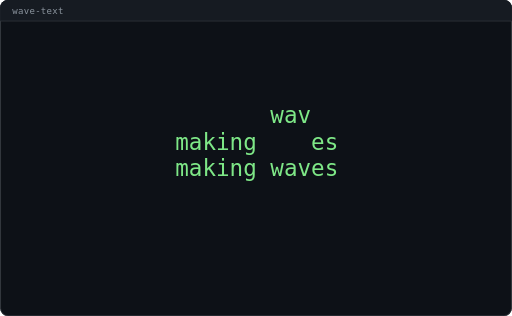
t = 0.00 s
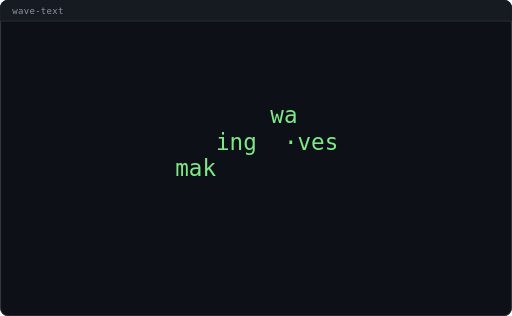
t = 1.67 s
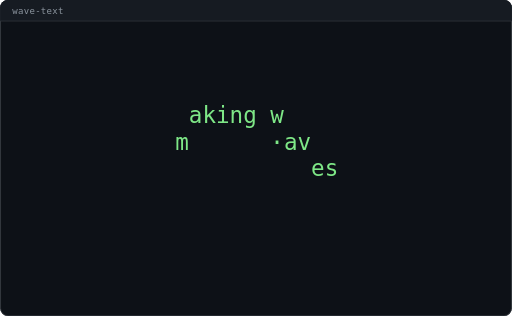
t = 3.33 s
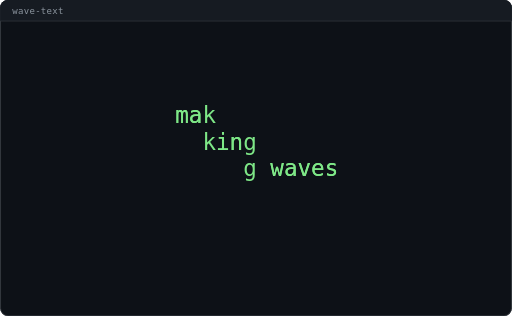
t = 5.00 s
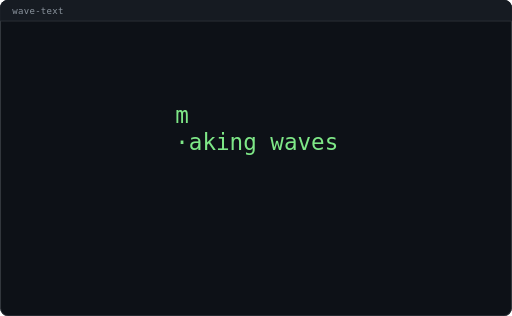
t = 6.67 s
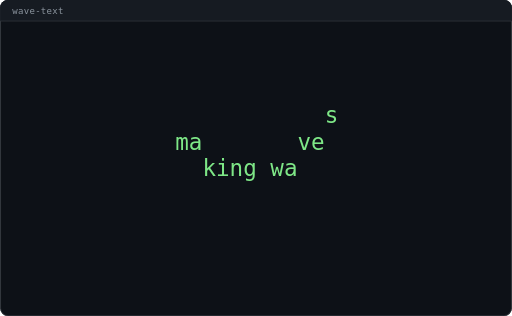
t = 8.33 s

The animated SVG that drew these frames (rendered in a browser with its animation timeline set to each time). Animation: 1 CSS @keyframes rule; frames cover the first 8.33 s, repeats indefinitely.

<svg xmlns="http://www.w3.org/2000/svg" width="680" height="420" viewBox="0 0 680 420" role="img" aria-label="Terminal playing an ASCII animation of wave-text">
<style>.f{opacity:0;animation:blink 6.000s steps(1,end) infinite}.f:first-of-type{opacity:1}@keyframes blink{0%{opacity:1}1.667%{opacity:0}100%{opacity:0}}@media (prefers-reduced-motion: reduce){.f{animation:none}.f:first-of-type{opacity:1}}text{font-family:ui-monospace,SFMono-Regular,'DejaVu Sans Mono',Menlo,Consolas,monospace;font-size:12px;white-space:pre}</style>
<rect width="680" height="420" rx="10" fill="#0d1117"/>
<rect x="0.5" y="0.5" width="679" height="419" rx="10" fill="none" stroke="#30363d"/>
<path d="M0 10 A10 10 0 0 1 10 0 H670 A10 10 0 0 1 680 10 V28 H0 Z" fill="#161b22"/>
<line x1="0" y1="28" x2="680" y2="28" stroke="#30363d"/>
<text x="16" y="19" fill="#8b949e" font-size="12" letter-spacing="0.4">wave-text</text>
<g transform="translate(16.00 136.50) scale(2.5000)">
<g class="f" style="animation-delay:-6.0000s">
<text x="0" y="11" fill="#7ee787" xml:space="preserve">
<tspan x="0" dy="0">                                    </tspan>
<tspan x="0" dy="14">                                    </tspan>
<tspan x="0" dy="14">            making waves            </tspan>
<tspan x="0" dy="14">                                    </tspan>
<tspan x="0" dy="14">                                    </tspan>
</text></g>
<g class="f" style="animation-delay:-5.9000s">
<text x="0" y="11" fill="#7ee787" xml:space="preserve">
<tspan x="0" dy="0">            making waves            </tspan>
<tspan x="0" dy="14">                                    </tspan>
<tspan x="0" dy="14">                                    </tspan>
<tspan x="0" dy="14"> </tspan>
<tspan x="0" dy="14"> </tspan>
</text></g>
<g class="f" style="animation-delay:-5.8000s">
<text x="0" y="11" fill="#7ee787" xml:space="preserve">
<tspan x="0" dy="0">            making waves            </tspan>
<tspan x="0" dy="14">                                    </tspan>
<tspan x="0" dy="14">                                    </tspan>
<tspan x="0" dy="14"> </tspan>
<tspan x="0" dy="14"> </tspan>
</text></g>
<g class="f" style="animation-delay:-5.7000s">
<text x="0" y="11" fill="#7ee787" xml:space="preserve">
<tspan x="0" dy="0">            making waves            </tspan>
<tspan x="0" dy="14">                                    </tspan>
<tspan x="0" dy="14">                                    </tspan>
<tspan x="0" dy="14"> </tspan>
<tspan x="0" dy="14"> </tspan>
</text></g>
<g class="f" style="animation-delay:-5.6000s">
<text x="0" y="11" fill="#7ee787" xml:space="preserve">
<tspan x="0" dy="0">            making waves            </tspan>
<tspan x="0" dy="14">                                    </tspan>
<tspan x="0" dy="14">                                    </tspan>
<tspan x="0" dy="14"> </tspan>
<tspan x="0" dy="14"> </tspan>
</text></g>
<g class="f" style="animation-delay:-5.5000s">
<text x="0" y="11" fill="#7ee787" xml:space="preserve">
<tspan x="0" dy="0">            m                       </tspan>
<tspan x="0" dy="14">            ·aking waves            </tspan>
<tspan x="0" dy="14">                                    </tspan>
<tspan x="0" dy="14">                                    </tspan>
<tspan x="0" dy="14"> </tspan>
</text></g>
<g class="f" style="animation-delay:-5.4000s">
<text x="0" y="11" fill="#7ee787" xml:space="preserve">
<tspan x="0" dy="0">            m                       </tspan>
<tspan x="0" dy="14">            ·aking waves            </tspan>
<tspan x="0" dy="14">                                    </tspan>
<tspan x="0" dy="14">                                    </tspan>
<tspan x="0" dy="14"> </tspan>
</text></g>
<g class="f" style="animation-delay:-5.3000s">
<text x="0" y="11" fill="#7ee787" xml:space="preserve">
<tspan x="0" dy="0">            ma                      </tspan>
<tspan x="0" dy="14">             ·king waves            </tspan>
<tspan x="0" dy="14">                                    </tspan>
<tspan x="0" dy="14">                                    </tspan>
<tspan x="0" dy="14"> </tspan>
</text></g>
<g class="f" style="animation-delay:-5.2000s">
<text x="0" y="11" fill="#7ee787" xml:space="preserve">
<tspan x="0" dy="0">            mak                     </tspan>
<tspan x="0" dy="14">              ·ing waves            </tspan>
<tspan x="0" dy="14">                                    </tspan>
<tspan x="0" dy="14">                                    </tspan>
<tspan x="0" dy="14"> </tspan>
</text></g>
<g class="f" style="animation-delay:-5.1000s">
<text x="0" y="11" fill="#7ee787" xml:space="preserve">
<tspan x="0" dy="0">            maki                    </tspan>
<tspan x="0" dy="14">               ·ng waves            </tspan>
<tspan x="0" dy="14">                                    </tspan>
<tspan x="0" dy="14">                                    </tspan>
<tspan x="0" dy="14"> </tspan>
</text></g>
<g class="f" style="animation-delay:-5.0000s">
<text x="0" y="11" fill="#7ee787" xml:space="preserve">
<tspan x="0" dy="0">             akin                   </tspan>
<tspan x="0" dy="14">            m   ·g waves            </tspan>
<tspan x="0" dy="14">                                    </tspan>
<tspan x="0" dy="14">                                    </tspan>
<tspan x="0" dy="14"> </tspan>
</text></g>
<g class="f" style="animation-delay:-4.9000s">
<text x="0" y="11" fill="#7ee787" xml:space="preserve">
<tspan x="0" dy="0">              kin                   </tspan>
<tspan x="0" dy="14">            ma  ·g waves            </tspan>
<tspan x="0" dy="14">                                    </tspan>
<tspan x="0" dy="14">                                    </tspan>
<tspan x="0" dy="14"> </tspan>
</text></g>
<g class="f" style="animation-delay:-4.8000s">
<text x="0" y="11" fill="#7ee787" xml:space="preserve">
<tspan x="0" dy="0">              king                  </tspan>
<tspan x="0" dy="14">            ma   · waves            </tspan>
<tspan x="0" dy="14">                                    </tspan>
<tspan x="0" dy="14">                                    </tspan>
<tspan x="0" dy="14"> </tspan>
</text></g>
<g class="f" style="animation-delay:-4.7000s">
<text x="0" y="11" fill="#7ee787" xml:space="preserve">
<tspan x="0" dy="0">               ing                  </tspan>
<tspan x="0" dy="14">             ak    waves            </tspan>
<tspan x="0" dy="14">            m                       </tspan>
<tspan x="0" dy="14">                                    </tspan>
<tspan x="0" dy="14"> </tspan>
</text></g>
<g class="f" style="animation-delay:-4.6000s">
<text x="0" y="11" fill="#7ee787" xml:space="preserve">
<tspan x="0" dy="0">                ng w                </tspan>
<tspan x="0" dy="14">              ki   ·aves            </tspan>
<tspan x="0" dy="14">            ma                      </tspan>
<tspan x="0" dy="14">                                    </tspan>
<tspan x="0" dy="14"> </tspan>
</text></g>
<g class="f" style="animation-delay:-4.5000s">
<text x="0" y="11" fill="#7ee787" xml:space="preserve">
<tspan x="0" dy="0">                 g wa               </tspan>
<tspan x="0" dy="14">              kin   ·ves            </tspan>
<tspan x="0" dy="14">            ma                      </tspan>
<tspan x="0" dy="14">                                    </tspan>
<tspan x="0" dy="14"> </tspan>
</text></g>
<g class="f" style="animation-delay:-4.4000s">
<text x="0" y="11" fill="#7ee787" xml:space="preserve">
<tspan x="0" dy="0">                   wa               </tspan>
<tspan x="0" dy="14">               ing  ·ves            </tspan>
<tspan x="0" dy="14">            mak                     </tspan>
<tspan x="0" dy="14">                                    </tspan>
<tspan x="0" dy="14"> </tspan>
</text></g>
<g class="f" style="animation-delay:-4.3000s">
<text x="0" y="11" fill="#7ee787" xml:space="preserve">
<tspan x="0" dy="0">                   wav              </tspan>
<tspan x="0" dy="14">                ng   ·es            </tspan>
<tspan x="0" dy="14">            maki                    </tspan>
<tspan x="0" dy="14">                                    </tspan>
<tspan x="0" dy="14"> </tspan>
</text></g>
<g class="f" style="animation-delay:-4.2000s">
<text x="0" y="11" fill="#7ee787" xml:space="preserve">
<tspan x="0" dy="0">                   wave             </tspan>
<tspan x="0" dy="14">                 g    ·s            </tspan>
<tspan x="0" dy="14">            makin                   </tspan>
<tspan x="0" dy="14">                                    </tspan>
<tspan x="0" dy="14"> </tspan>
</text></g>
<g class="f" style="animation-delay:-4.1000s">
<text x="0" y="11" fill="#7ee787" xml:space="preserve">
<tspan x="0" dy="0">                    aves            </tspan>
<tspan x="0" dy="14">                   w   ·            </tspan>
<tspan x="0" dy="14">            making                  </tspan>
<tspan x="0" dy="14">                                    </tspan>
<tspan x="0" dy="14"> </tspan>
</text></g>
<g class="f" style="animation-delay:-4.0000s">
<text x="0" y="11" fill="#7ee787" xml:space="preserve">
<tspan x="0" dy="0">                     ves            </tspan>
<tspan x="0" dy="14">                   wa               </tspan>
<tspan x="0" dy="14">            making                  </tspan>
<tspan x="0" dy="14">                                    </tspan>
<tspan x="0" dy="14"> </tspan>
</text></g>
<g class="f" style="animation-delay:-3.9000s">
<text x="0" y="11" fill="#7ee787" xml:space="preserve">
<tspan x="0" dy="0">                      es            </tspan>
<tspan x="0" dy="14">                   wav              </tspan>
<tspan x="0" dy="14">            making                  </tspan>
<tspan x="0" dy="14">                                    </tspan>
<tspan x="0" dy="14"> </tspan>
</text></g>
<g class="f" style="animation-delay:-3.8000s">
<text x="0" y="11" fill="#7ee787" xml:space="preserve">
<tspan x="0" dy="0">                      es            </tspan>
<tspan x="0" dy="14">            m       av              </tspan>
<tspan x="0" dy="14">             aking w                </tspan>
<tspan x="0" dy="14">                                    </tspan>
<tspan x="0" dy="14"> </tspan>
</text></g>
<g class="f" style="animation-delay:-3.7000s">
<text x="0" y="11" fill="#7ee787" xml:space="preserve">
<tspan x="0" dy="0">                       s            </tspan>
<tspan x="0" dy="14">            ma       ve             </tspan>
<tspan x="0" dy="14">              king wa               </tspan>
<tspan x="0" dy="14">                                    </tspan>
<tspan x="0" dy="14"> </tspan>
</text></g>
<g class="f" style="animation-delay:-3.6000s">
<text x="0" y="11" fill="#7ee787" xml:space="preserve">
<tspan x="0" dy="0">            m                       </tspan>
<tspan x="0" dy="14">            ·ak       es            </tspan>
<tspan x="0" dy="14">               ing wav              </tspan>
<tspan x="0" dy="14">                                    </tspan>
<tspan x="0" dy="14"> </tspan>
</text></g>
<g class="f" style="animation-delay:-3.5000s">
<text x="0" y="11" fill="#7ee787" xml:space="preserve">
<tspan x="0" dy="0">            m                       </tspan>
<tspan x="0" dy="14">             aki      es            </tspan>
<tspan x="0" dy="14">                ng wav              </tspan>
<tspan x="0" dy="14">                                    </tspan>
<tspan x="0" dy="14"> </tspan>
</text></g>
<g class="f" style="animation-delay:-3.4000s">
<text x="0" y="11" fill="#7ee787" xml:space="preserve">
<tspan x="0" dy="0">            ma                      </tspan>
<tspan x="0" dy="14">              ki       s            </tspan>
<tspan x="0" dy="14">                ng wave             </tspan>
<tspan x="0" dy="14">                                    </tspan>
<tspan x="0" dy="14"> </tspan>
</text></g>
<g class="f" style="animation-delay:-3.3000s">
<text x="0" y="11" fill="#7ee787" xml:space="preserve">
<tspan x="0" dy="0">            mak                     </tspan>
<tspan x="0" dy="14">              ·in                   </tspan>
<tspan x="0" dy="14">                 g waves            </tspan>
<tspan x="0" dy="14">                                    </tspan>
<tspan x="0" dy="14"> </tspan>
</text></g>
<g class="f" style="animation-delay:-3.2000s">
<text x="0" y="11" fill="#7ee787" xml:space="preserve">
<tspan x="0" dy="0">            maki                    </tspan>
<tspan x="0" dy="14">               ·ng                  </tspan>
<tspan x="0" dy="14">                   waves            </tspan>
<tspan x="0" dy="14">                                    </tspan>
<tspan x="0" dy="14"> </tspan>
</text></g>
<g class="f" style="animation-delay:-3.1000s">
<text x="0" y="11" fill="#7ee787" xml:space="preserve">
<tspan x="0" dy="0">            makin                   </tspan>
<tspan x="0" dy="14">                ·g                  </tspan>
<tspan x="0" dy="14">                   waves            </tspan>
<tspan x="0" dy="14">                                    </tspan>
<tspan x="0" dy="14"> </tspan>
</text></g>
<g class="f" style="animation-delay:-3.0000s">
<text x="0" y="11" fill="#7ee787" xml:space="preserve">
<tspan x="0" dy="0">            makin                   </tspan>
<tspan x="0" dy="14">                 g w                </tspan>
<tspan x="0" dy="14">                    aves            </tspan>
<tspan x="0" dy="14">                                    </tspan>
<tspan x="0" dy="14"> </tspan>
</text></g>
<g class="f" style="animation-delay:-2.9000s">
<text x="0" y="11" fill="#7ee787" xml:space="preserve">
<tspan x="0" dy="0">            making                  </tspan>
<tspan x="0" dy="14">                   w                </tspan>
<tspan x="0" dy="14">                    aves            </tspan>
<tspan x="0" dy="14">                                    </tspan>
<tspan x="0" dy="14"> </tspan>
</text></g>
<g class="f" style="animation-delay:-2.8000s">
<text x="0" y="11" fill="#7ee787" xml:space="preserve">
<tspan x="0" dy="0">            making                  </tspan>
<tspan x="0" dy="14">                   wa               </tspan>
<tspan x="0" dy="14">                     ves            </tspan>
<tspan x="0" dy="14">                                    </tspan>
<tspan x="0" dy="14"> </tspan>
</text></g>
<g class="f" style="animation-delay:-2.7000s">
<text x="0" y="11" fill="#7ee787" xml:space="preserve">
<tspan x="0" dy="0">             aking w                </tspan>
<tspan x="0" dy="14">            m      ·av              </tspan>
<tspan x="0" dy="14">                      es            </tspan>
<tspan x="0" dy="14">                                    </tspan>
<tspan x="0" dy="14"> </tspan>
</text></g>
<g class="f" style="animation-delay:-2.6000s">
<text x="0" y="11" fill="#7ee787" xml:space="preserve">
<tspan x="0" dy="0">              king wa               </tspan>
<tspan x="0" dy="14">            ma      ·ve             </tspan>
<tspan x="0" dy="14">                       s            </tspan>
<tspan x="0" dy="14">                                    </tspan>
<tspan x="0" dy="14"> </tspan>
</text></g>
<g class="f" style="animation-delay:-2.5000s">
<text x="0" y="11" fill="#7ee787" xml:space="preserve">
<tspan x="0" dy="0">               ing wa               </tspan>
<tspan x="0" dy="14">            mak      ves            </tspan>
<tspan x="0" dy="14">                                    </tspan>
<tspan x="0" dy="14">                                    </tspan>
<tspan x="0" dy="14"> </tspan>
</text></g>
<g class="f" style="animation-delay:-2.4000s">
<text x="0" y="11" fill="#7ee787" xml:space="preserve">
<tspan x="0" dy="0">               ing wav              </tspan>
<tspan x="0" dy="14">             ak       es            </tspan>
<tspan x="0" dy="14">            m                       </tspan>
<tspan x="0" dy="14">                                    </tspan>
<tspan x="0" dy="14"> </tspan>
</text></g>
<g class="f" style="animation-delay:-2.3000s">
<text x="0" y="11" fill="#7ee787" xml:space="preserve">
<tspan x="0" dy="0">                ng wave             </tspan>
<tspan x="0" dy="14">              ki      ·s            </tspan>
<tspan x="0" dy="14">            ma                      </tspan>
<tspan x="0" dy="14">                                    </tspan>
<tspan x="0" dy="14"> </tspan>
</text></g>
<g class="f" style="animation-delay:-2.2000s">
<text x="0" y="11" fill="#7ee787" xml:space="preserve">
<tspan x="0" dy="0">                 g waves            </tspan>
<tspan x="0" dy="14">               in      ·            </tspan>
<tspan x="0" dy="14">            mak                     </tspan>
<tspan x="0" dy="14">                                    </tspan>
<tspan x="0" dy="14"> </tspan>
</text></g>
<g class="f" style="animation-delay:-2.1000s">
<text x="0" y="11" fill="#7ee787" xml:space="preserve">
<tspan x="0" dy="0">                   waves            </tspan>
<tspan x="0" dy="14">                ng                  </tspan>
<tspan x="0" dy="14">            maki                    </tspan>
<tspan x="0" dy="14">                                    </tspan>
<tspan x="0" dy="14"> </tspan>
</text></g>
<g class="f" style="animation-delay:-2.0000s">
<text x="0" y="11" fill="#7ee787" xml:space="preserve">
<tspan x="0" dy="0">                   waves            </tspan>
<tspan x="0" dy="14">                ng                  </tspan>
<tspan x="0" dy="14">            maki                    </tspan>
<tspan x="0" dy="14">                                    </tspan>
<tspan x="0" dy="14"> </tspan>
</text></g>
<g class="f" style="animation-delay:-1.9000s">
<text x="0" y="11" fill="#7ee787" xml:space="preserve">
<tspan x="0" dy="0">                   waves            </tspan>
<tspan x="0" dy="14">                 g                  </tspan>
<tspan x="0" dy="14">            makin                   </tspan>
<tspan x="0" dy="14">                                    </tspan>
<tspan x="0" dy="14"> </tspan>
</text></g>
<g class="f" style="animation-delay:-1.8000s">
<text x="0" y="11" fill="#7ee787" xml:space="preserve">
<tspan x="0" dy="0">                    aves            </tspan>
<tspan x="0" dy="14">                   w                </tspan>
<tspan x="0" dy="14">            making                  </tspan>
<tspan x="0" dy="14">                                    </tspan>
<tspan x="0" dy="14"> </tspan>
</text></g>
<g class="f" style="animation-delay:-1.7000s">
<text x="0" y="11" fill="#7ee787" xml:space="preserve">
<tspan x="0" dy="0">                     ves            </tspan>
<tspan x="0" dy="14">                   wa               </tspan>
<tspan x="0" dy="14">            making                  </tspan>
<tspan x="0" dy="14">                                    </tspan>
<tspan x="0" dy="14"> </tspan>
</text></g>
<g class="f" style="animation-delay:-1.6000s">
<text x="0" y="11" fill="#7ee787" xml:space="preserve">
<tspan x="0" dy="0">                      es            </tspan>
<tspan x="0" dy="14">            m       av              </tspan>
<tspan x="0" dy="14">             aking w                </tspan>
<tspan x="0" dy="14">                                    </tspan>
<tspan x="0" dy="14"> </tspan>
</text></g>
<g class="f" style="animation-delay:-1.5000s">
<text x="0" y="11" fill="#7ee787" xml:space="preserve">
<tspan x="0" dy="0">                       s            </tspan>
<tspan x="0" dy="14">            ma      ave             </tspan>
<tspan x="0" dy="14">              king w                </tspan>
<tspan x="0" dy="14">                                    </tspan>
<tspan x="0" dy="14"> </tspan>
</text></g>
<g class="f" style="animation-delay:-1.4000s">
<text x="0" y="11" fill="#7ee787" xml:space="preserve">
<tspan x="0" dy="0">                       s            </tspan>
<tspan x="0" dy="14">            ma       ve             </tspan>
<tspan x="0" dy="14">              king wa               </tspan>
<tspan x="0" dy="14">                                    </tspan>
<tspan x="0" dy="14"> </tspan>
</text></g>
<g class="f" style="animation-delay:-1.3000s">
<text x="0" y="11" fill="#7ee787" xml:space="preserve">
<tspan x="0" dy="0">            m                       </tspan>
<tspan x="0" dy="14">            ·ak       es            </tspan>
<tspan x="0" dy="14">               ing wav              </tspan>
<tspan x="0" dy="14">                                    </tspan>
<tspan x="0" dy="14"> </tspan>
</text></g>
<g class="f" style="animation-delay:-1.2000s">
<text x="0" y="11" fill="#7ee787" xml:space="preserve">
<tspan x="0" dy="0">            ma                      </tspan>
<tspan x="0" dy="14">             ·ki       s            </tspan>
<tspan x="0" dy="14">                ng wave             </tspan>
<tspan x="0" dy="14">                                    </tspan>
<tspan x="0" dy="14"> </tspan>
</text></g>
<g class="f" style="animation-delay:-1.1000s">
<text x="0" y="11" fill="#7ee787" xml:space="preserve">
<tspan x="0" dy="0">            ma                      </tspan>
<tspan x="0" dy="14">              kin                   </tspan>
<tspan x="0" dy="14">                 g waves            </tspan>
<tspan x="0" dy="14">                                    </tspan>
<tspan x="0" dy="14"> </tspan>
</text></g>
<g class="f" style="animation-delay:-1.0000s">
<text x="0" y="11" fill="#7ee787" xml:space="preserve">
<tspan x="0" dy="0">            mak                     </tspan>
<tspan x="0" dy="14">               ing                  </tspan>
<tspan x="0" dy="14">                   waves            </tspan>
<tspan x="0" dy="14">                                    </tspan>
<tspan x="0" dy="14"> </tspan>
</text></g>
<g class="f" style="animation-delay:-0.9000s">
<text x="0" y="11" fill="#7ee787" xml:space="preserve">
<tspan x="0" dy="0">            maki                    </tspan>
<tspan x="0" dy="14">               ·ng                  </tspan>
<tspan x="0" dy="14">                   waves            </tspan>
<tspan x="0" dy="14">                                    </tspan>
<tspan x="0" dy="14"> </tspan>
</text></g>
<g class="f" style="animation-delay:-0.8000s">
<text x="0" y="11" fill="#7ee787" xml:space="preserve">
<tspan x="0" dy="0">             akin                   </tspan>
<tspan x="0" dy="14">            m   ·g                  </tspan>
<tspan x="0" dy="14">                   waves            </tspan>
<tspan x="0" dy="14">                                    </tspan>
<tspan x="0" dy="14"> </tspan>
</text></g>
<g class="f" style="animation-delay:-0.7000s">
<text x="0" y="11" fill="#7ee787" xml:space="preserve">
<tspan x="0" dy="0">              king                  </tspan>
<tspan x="0" dy="14">            ma   · w                </tspan>
<tspan x="0" dy="14">                    aves            </tspan>
<tspan x="0" dy="14">                                    </tspan>
<tspan x="0" dy="14"> </tspan>
</text></g>
<g class="f" style="animation-delay:-0.6000s">
<text x="0" y="11" fill="#7ee787" xml:space="preserve">
<tspan x="0" dy="0">               ing                  </tspan>
<tspan x="0" dy="14">            mak    wa               </tspan>
<tspan x="0" dy="14">                     ves            </tspan>
<tspan x="0" dy="14">                                    </tspan>
<tspan x="0" dy="14"> </tspan>
</text></g>
<g class="f" style="animation-delay:-0.5000s">
<text x="0" y="11" fill="#7ee787" xml:space="preserve">
<tspan x="0" dy="0">               ing                  </tspan>
<tspan x="0" dy="14">            mak    wav              </tspan>
<tspan x="0" dy="14">                      es            </tspan>
<tspan x="0" dy="14">                                    </tspan>
<tspan x="0" dy="14"> </tspan>
</text></g>
<g class="f" style="animation-delay:-0.4000s">
<text x="0" y="11" fill="#7ee787" xml:space="preserve">
<tspan x="0" dy="0">                ng w                </tspan>
<tspan x="0" dy="14">            maki   ·av              </tspan>
<tspan x="0" dy="14">                      es            </tspan>
<tspan x="0" dy="14">                                    </tspan>
<tspan x="0" dy="14"> </tspan>
</text></g>
<g class="f" style="animation-delay:-0.3000s">
<text x="0" y="11" fill="#7ee787" xml:space="preserve">
<tspan x="0" dy="0">                 g wa               </tspan>
<tspan x="0" dy="14">            makin   ·ve             </tspan>
<tspan x="0" dy="14">                       s            </tspan>
<tspan x="0" dy="14">                                    </tspan>
<tspan x="0" dy="14"> </tspan>
</text></g>
<g class="f" style="animation-delay:-0.2000s">
<text x="0" y="11" fill="#7ee787" xml:space="preserve">
<tspan x="0" dy="0">                   wav              </tspan>
<tspan x="0" dy="14">            making   ·es            </tspan>
<tspan x="0" dy="14">                                    </tspan>
<tspan x="0" dy="14">                                    </tspan>
<tspan x="0" dy="14"> </tspan>
</text></g>
<g class="f" style="animation-delay:-0.1000s">
<text x="0" y="11" fill="#7ee787" xml:space="preserve">
<tspan x="0" dy="0">                   wav              </tspan>
<tspan x="0" dy="14">            making    es            </tspan>
<tspan x="0" dy="14">                                    </tspan>
<tspan x="0" dy="14">                                    </tspan>
<tspan x="0" dy="14"> </tspan>
</text></g>
</g>
</svg>
